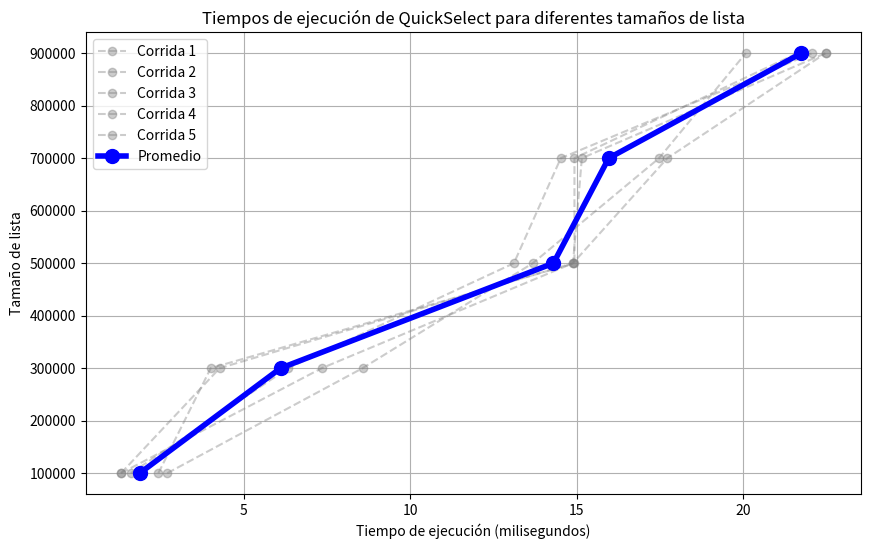

Reproduce this figure in Python.
import matplotlib.pyplot as plt

sizes = [100001, 300001, 500001, 700001, 900001]

times_run_1 = [1.606, 6.326, 13.107, 14.514, 22.066]
times_run_2 = [2.430, 4.003, 14.924, 14.924, 21.622]
times_run_3 = [2.698, 8.562, 13.675, 17.465, 20.069]
times_run_4 = [1.309, 7.337, 14.881, 15.146, 22.464]
times_run_5 = [1.309, 4.271, 14.881, 17.712, 22.464]

average_times = [(r1 + r2 + r3 + r4 + r5) / 5 for r1, r2, r3, r4, r5 in zip(times_run_1, times_run_2, times_run_3, times_run_4, times_run_5)]

plt.figure(figsize=(10, 6))

plt.plot(times_run_1, sizes, marker='o', color='gray', linestyle='--', alpha=0.4, label='Corrida 1')
plt.plot(times_run_2, sizes, marker='o', color='gray', linestyle='--', alpha=0.4, label='Corrida 2')
plt.plot(times_run_3, sizes, marker='o', color='gray', linestyle='--', alpha=0.4, label='Corrida 3')
plt.plot(times_run_4, sizes, marker='o', color='gray', linestyle='--', alpha=0.4, label='Corrida 4')
plt.plot(times_run_5, sizes, marker='o', color='gray', linestyle='--', alpha=0.4, label='Corrida 5')

plt.plot(average_times, sizes, marker='o', color='blue', linestyle='-', linewidth=4, markersize=10, label='Promedio')

plt.xlabel('Tiempo de ejecución (milisegundos)')
plt.ylabel('Tamaño de lista')
plt.title('Tiempos de ejecución de QuickSelect para diferentes tamaños de lista')
plt.legend()
plt.grid(True)
plt.show()
